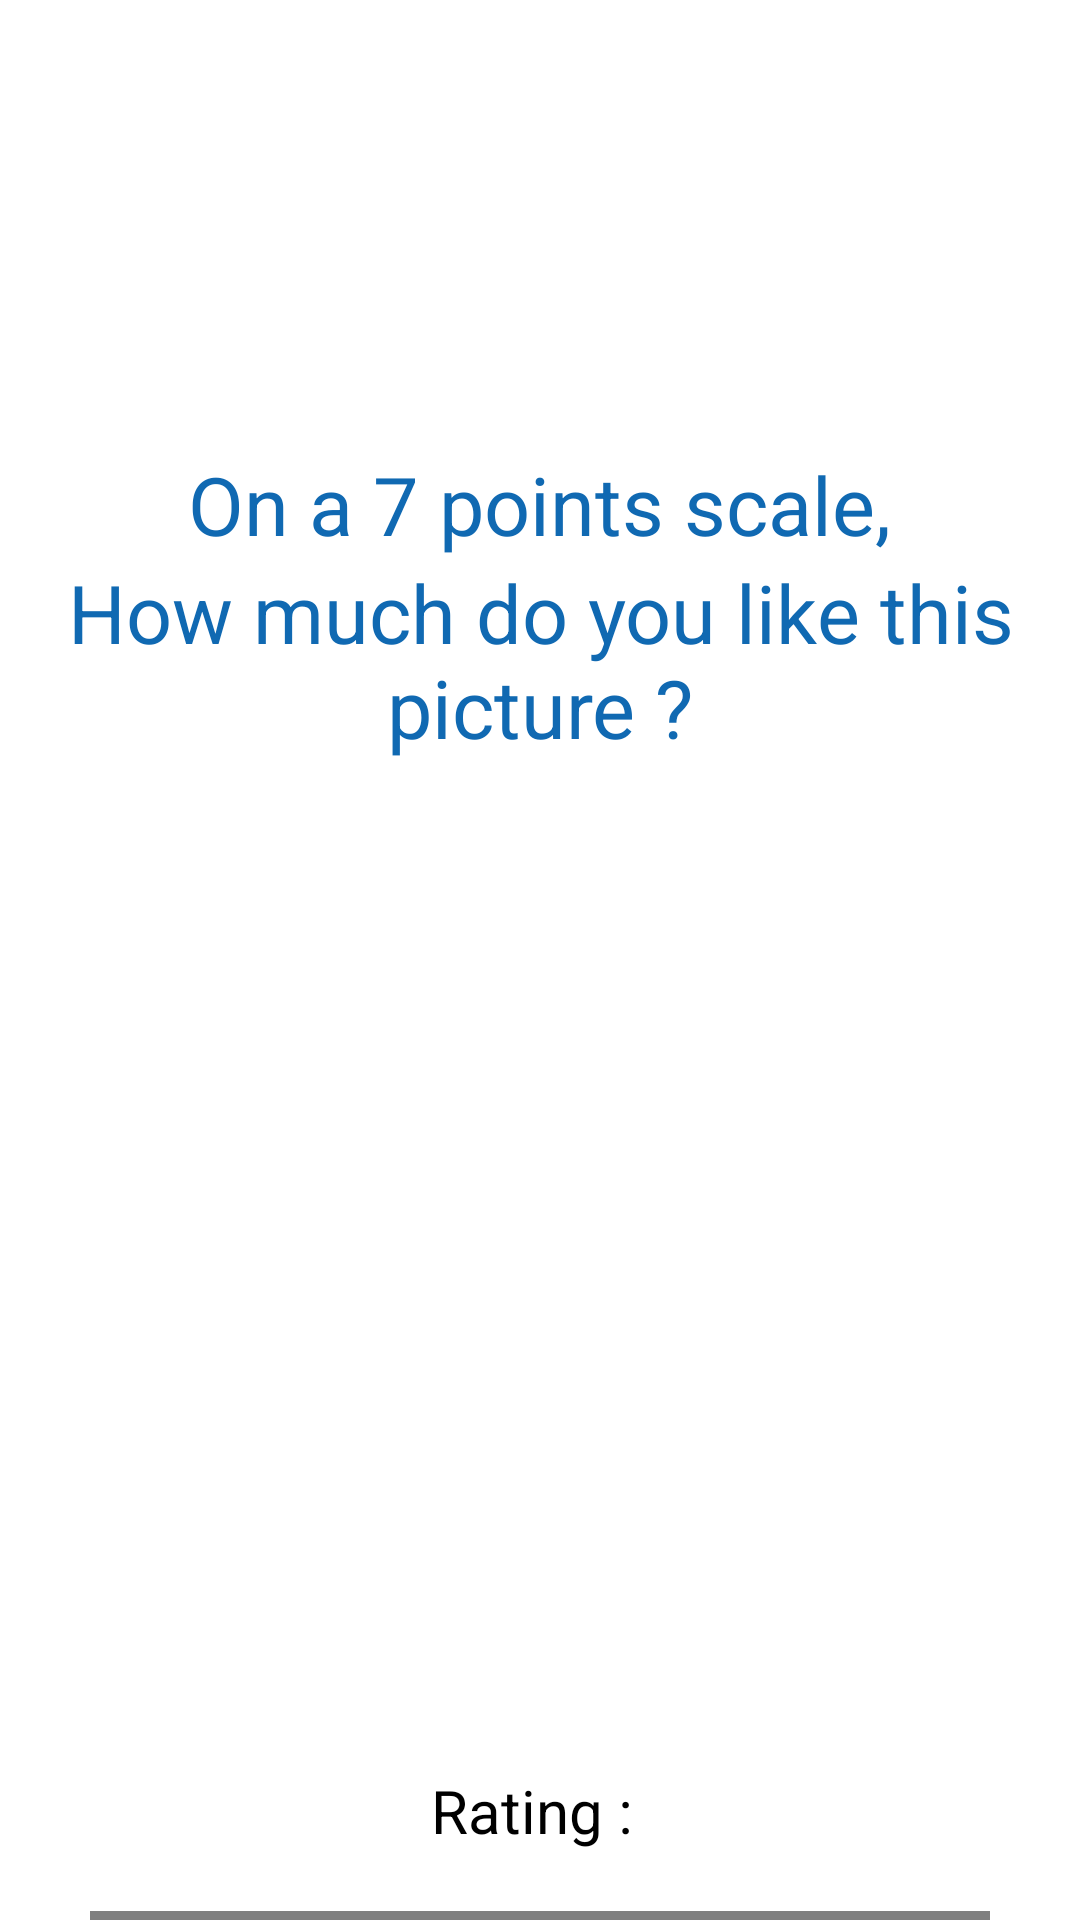

Layout XML and referenced resources for this Android screen:
<!-- AndroidManifest.xml: application theme Theme.RewardParcours -->
<!-- res/layout/activity_note.xml -->
<?xml version="1.0" encoding="utf-8"?>
<RelativeLayout xmlns:android="http://schemas.android.com/apk/res/android"
    xmlns:app="http://schemas.android.com/apk/res-auto"
    xmlns:tools="http://schemas.android.com/tools"
    android:layout_width="match_parent"
    android:layout_height="match_parent"
    tools:context=".Views.NoteActivity"
    android:background="@color/white">

    <TextView
        android:layout_width="wrap_content"
        android:layout_height="wrap_content"
        android:id="@+id/ANote_txt7points"
        android:text="On a 7 points scale,"
        style="@style/TextViewTitleBlue"
        android:layout_marginTop="150dp"
        android:layout_centerHorizontal="true"/>
    <TextView
        android:layout_width="wrap_content"
        android:layout_height="wrap_content"
        android:text="How much do you like this picture ?"
        style="@style/TextViewTitleBlue"
        android:layout_below="@id/ANote_txt7points"
        android:layout_centerHorizontal="true"/>

    <ImageView
        android:id="@+id/ANote_imNote"
        android:layout_width="500dp"
        android:layout_height="500dp"
        android:layout_centerInParent="true"
        android:src="@drawable/ic_launcher_background" />

    <TextView
        android:layout_width="wrap_content"
        android:layout_height="wrap_content"
        android:id="@+id/ANote_txtNote"
        android:text="Rating : "
        style="@style/TextView"
        android:layout_marginTop="20dp"
        android:layout_below="@id/ANote_imNote"/>

    <SeekBar
        android:id="@+id/ANote_seekBar"
        android:layout_width="match_parent"
        android:layout_height="wrap_content"
        android:layout_below="@id/ANote_txtNote"
        android:layout_marginStart="30dp"
        android:layout_marginTop="20dp"
        android:layout_marginEnd="30dp"
        android:layout_marginBottom="30dp"
        android:max="7"
        android:min="1"
        android:progress="3"
        android:progressDrawable="@drawable/progress_drawable"
        android:progressTint="@color/colorPrimary"
        android:splitTrack="false"
        android:thumb="@drawable/thumb_size"
        app:layout_constraintTop_toTopOf="parent" />

    <Button
        android:id="@+id/ANote_btnSubmit"
        style="@style/TextView"
        android:visibility="invisible"
        android:layout_width="300dp"
        android:layout_height="80dp"
        android:layout_below="@id/ANote_seekBar"
        android:layout_centerHorizontal="true"
        android:layout_marginTop="30dp"
        android:background="@drawable/bg_button"
        android:text="Submit" />


</RelativeLayout>
<!-- resources referenced by this layout -->
<resources>
  <color name="colorPrimary">#1069B2</color>
  <color name="white">#FFFFFFFF</color>
  <!-- drawable bg_button (drawable) -->
  <?xml version="1.0" encoding="utf-8"?>
  <shape xmlns:android="http://schemas.android.com/apk/res/android">
  
      <corners
          android:radius="10dp"
          />
      <solid
          android:color="@color/white"
          />
      <padding
          android:left="50dp"
          android:top="10dp"
          android:right="50dp"
          android:bottom="10dp"
          />
  
      <stroke
          android:width="3dp"
          android:color="@color/colorAccent"/>
  
  </shape>
  <!-- drawable progress_drawable (drawable) -->
  <?xml version="1.0" encoding="utf-8"?>
  <layer-list xmlns:android="http://schemas.android.com/apk/res/android">
  
      <item android:id="@android:id/secondaryProgress">
          <shape>
              <solid android:color="@color/colorAccent"/>
              <corners android:radius="5dp"/>
          </shape>
      </item>
  
      <item android:id="@android:id/progress">
          <clip android:drawable="@drawable/bg_progress"/>
      </item>
  </layer-list>
  <!-- drawable thumb_size (drawable) -->
  <?xml version="1.0" encoding="utf-8"?>
  <layer-list xmlns:android="http://schemas.android.com/apk/res/android">
  
      <item>
          <shape android:shape="oval">
              <size
                  android:height="35dp"
                  android:width="35dp"/>
              <solid android:color="@color/colorPrimary"/>
          </shape>
      </item>
      <item android:drawable="?android:selectableItemBackgroundBorderless"/>
  </layer-list>
  <style name="TextView">
          <item name="android:textSize">20sp</item>
          <item name="android:textColor">#000</item>
          <item name="android:layout_centerHorizontal">true</item>
          <item name="android:textAlignment">center</item>
      </style>
  <style name="TextViewTitleBlue" parent="TextView">
          <item name="android:textColor">@color/colorPrimary</item>
          <item name="android:textSize">27sp</item>
      </style>
  <style name="Theme.RewardParcours" parent="Base.Theme.RewardParcours" />
  <color name="colorAccent">#78787A</color>
  <style name="Base.Theme.RewardParcours" parent="Theme.AppCompat.Light.DarkActionBar">
          
          
      </style>
</resources>
